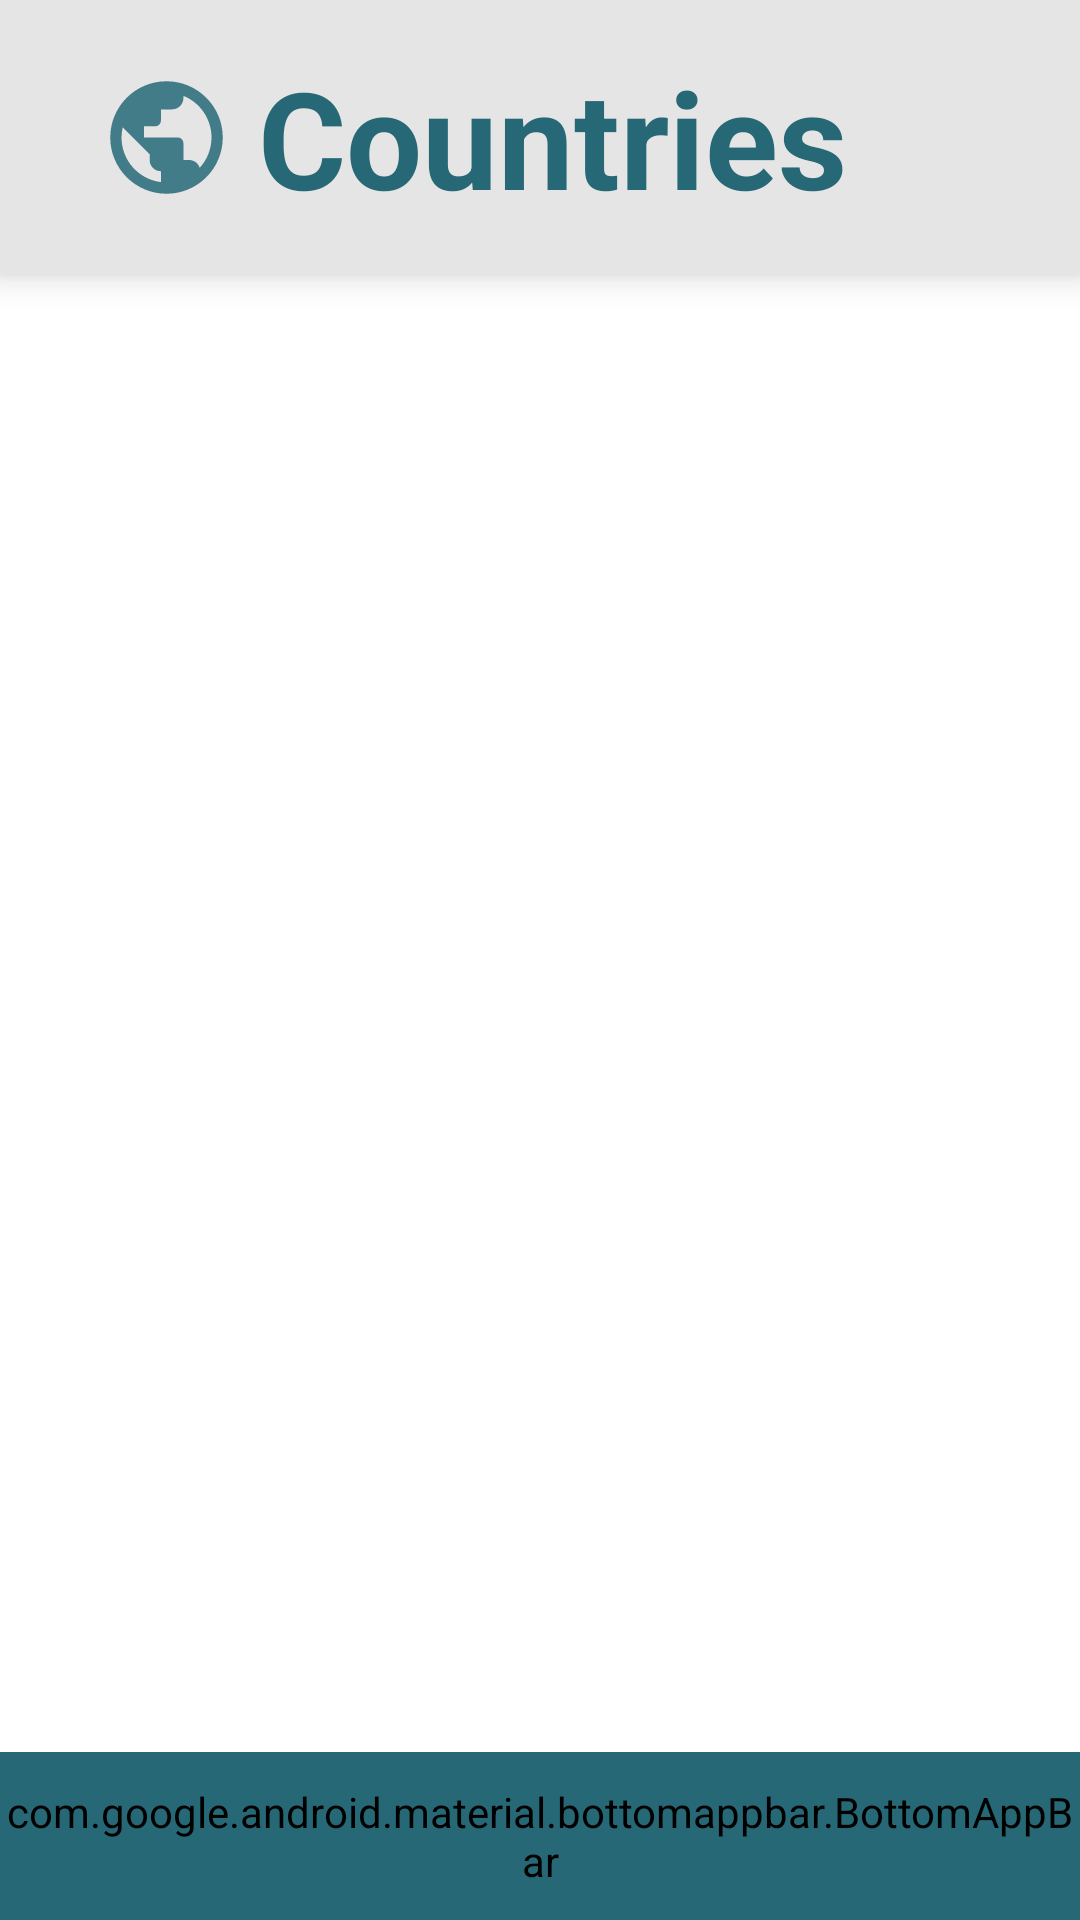

Write the Android layout XML for this screen, with the resource values it uses.
<!-- AndroidManifest.xml: application theme AppTheme -->
<!-- res/layout/fragment_country_list.xml -->
<?xml version="1.0" encoding="utf-8"?>
<layout xmlns:android="http://schemas.android.com/apk/res/android"
    xmlns:tools="http://schemas.android.com/tools"
    xmlns:app="http://schemas.android.com/apk/res-auto">

    <data>

    </data>

    <LinearLayout
        android:layout_width="match_parent"
        android:layout_height="match_parent"
        android:orientation="vertical"
        tools:context=".fragments.CountryListFragment">

        <androidx.constraintlayout.widget.ConstraintLayout
            android:layout_width="match_parent"
            android:layout_height="0dp"
            android:layout_weight="0.5"
            android:background="#E5E5E5"
            android:elevation="7dp">

            <ImageView
                android:id="@+id/imageView2"
                android:layout_width="wrap_content"
                android:layout_height="wrap_content"
                android:layout_marginEnd="8dp"
                android:src="@drawable/globe_icon_country"
                app:layout_constraintBottom_toBottomOf="parent"
                app:layout_constraintEnd_toStartOf="@+id/region_title"
                app:layout_constraintTop_toTopOf="parent" />

            <TextView
                android:id="@+id/region_title"
                android:layout_width="wrap_content"
                android:layout_height="wrap_content"
                android:layout_marginStart="8dp"
                android:text="@string/countries"
                android:textAppearance="@style/TextAppearance.AppCompat.Large"
                android:textColor="@color/info_colors"
                android:textSize="45sp"
                android:textStyle="bold"
                app:layout_constraintBottom_toBottomOf="parent"
                app:layout_constraintEnd_toEndOf="parent"
                app:layout_constraintHorizontal_bias="0.5"
                app:layout_constraintStart_toEndOf="@+id/imageView2"
                app:layout_constraintStart_toStartOf="parent"
                app:layout_constraintTop_toTopOf="parent" />

        </androidx.constraintlayout.widget.ConstraintLayout>

        <androidx.constraintlayout.widget.ConstraintLayout
            android:layout_width="match_parent"
            android:layout_height="0dp"
            android:layout_weight="3"
            android:background="#CECECE">

            <androidx.recyclerview.widget.RecyclerView
                android:id="@+id/country_list"
                android:layout_width="match_parent"
                android:layout_height="0dp"
                android:background="@color/white"
                android:scrollbars="vertical"
                app:layout_constraintBottom_toTopOf="@id/coordinator"
                app:layout_constraintTop_toTopOf="parent"
                tools:listitem="@layout/item_country_list" />

            <androidx.coordinatorlayout.widget.CoordinatorLayout
                android:id="@+id/coordinator"
                android:layout_width="match_parent"
                android:layout_height="wrap_content"
                app:layout_constraintBottom_toBottomOf="parent"
                app:layout_constraintStart_toStartOf="parent"
                app:layout_constraintTop_toBottomOf="@id/country_list">

            <com.google.android.material.bottomappbar.BottomAppBar
                android:id="@+id/bottom_app_bar"
                style="@style/Widget.MaterialComponents.BottomAppBar.Colored"
                android:layout_width="match_parent"
                android:layout_height="?attr/actionBarSize"
                android:layout_gravity="top"
                android:backgroundTint="@color/info_colors"
                app:navigationIcon="@drawable/menu_icon">

            </com.google.android.material.bottomappbar.BottomAppBar>

            </androidx.coordinatorlayout.widget.CoordinatorLayout>



        </androidx.constraintlayout.widget.ConstraintLayout>


    </LinearLayout>



</layout>
<!-- res/layout/item_country_list.xml (included above) -->
<?xml version="1.0" encoding="utf-8"?>
<layout xmlns:android="http://schemas.android.com/apk/res/android"
    xmlns:tools="http://schemas.android.com/tools"
    xmlns:app="http://schemas.android.com/apk/res-auto">

    <data>
        <variable
            name="country"
            type="com.example.ukeje.countrypedia.database.Country" />
    </data>

<FrameLayout
    android:layout_width="match_parent"
    android:layout_height="wrap_content"
    android:orientation="vertical">

    <androidx.cardview.widget.CardView
        android:id="@+id/card_view"
        android:layout_width="match_parent"
        android:layout_height="wrap_content"
        app:cardBackgroundColor="@color/appWhite"
        app:cardCornerRadius="5dp"
        app:cardElevation="4dp"
        app:cardUseCompatPadding="true"
        app:contentPadding="10dp">

        <androidx.constraintlayout.widget.ConstraintLayout
            android:layout_width="match_parent"
            android:layout_height="wrap_content">

            <ImageView
                android:id="@+id/country_flag"
                android:layout_width="80dp"
                android:layout_height="0dp"
                app:layout_constraintBottom_toBottomOf="parent"
                app:layout_constraintDimensionRatio="1:1"
                app:layout_constraintStart_toStartOf="parent"
                app:layout_constraintTop_toTopOf="parent"
                tools:srcCompat="@tools:sample/avatars" />

            <TextView
                android:id="@+id/country_name"
                style="@style/TextAppearance.AppCompat.Large"
                android:layout_width="0dp"
                android:layout_height="wrap_content"
                android:layout_marginStart="8dp"
                android:layout_marginEnd="8dp"
                android:textColor="@color/info_colors"
                android:textSize="16sp"
                android:textStyle="bold"
                app:layout_constraintBottom_toTopOf="@+id/country_capital"
                app:layout_constraintEnd_toEndOf="parent"
                app:layout_constraintStart_toEndOf="@+id/country_flag"
                app:layout_constraintTop_toTopOf="parent"
                tools:text="Country" />


            <TextView
                android:id="@+id/country_capital"
                style="@android:style/TextAppearance.Medium"
                android:layout_width="0dp"
                android:layout_height="wrap_content"
                android:layout_marginStart="8dp"
                android:layout_marginEnd="8dp"
                android:textColor="@color/info_colors"
                android:textSize="16sp"
                app:layout_constraintBottom_toTopOf="@+id/textView2"
                app:layout_constraintEnd_toEndOf="parent"
                app:layout_constraintStart_toEndOf="@+id/country_flag"
                app:layout_constraintTop_toBottomOf="@+id/country_name"
                tools:text="Capital" />














            <TextView
                android:id="@+id/country_region"
                android:layout_width="0dp"
                android:layout_height="wrap_content"
                android:layout_marginEnd="8dp"
                android:textColor="@color/info_colors"
                android:textSize="16sp"
                app:layout_constraintBottom_toBottomOf="parent"
                app:layout_constraintEnd_toEndOf="parent"
                app:layout_constraintStart_toStartOf="@+id/country_capital"
                app:layout_constraintTop_toBottomOf="@+id/country_capital"
                tools:text="Region" />
        </androidx.constraintlayout.widget.ConstraintLayout>
    </androidx.cardview.widget.CardView>
</FrameLayout>
</layout>
<!-- resources referenced by this layout -->
<resources>
  <color name="appWhite">#FFFFFF</color>
  <color name="info_colors">#266876</color>
  <!-- drawable globe_icon_country (drawable) -->
  <vector xmlns:android="http://schemas.android.com/apk/res/android"
      android:width="45dp"
      android:height="45dp"
      android:viewportWidth="24.0"
      android:viewportHeight="24.0">
      <path
          android:fillColor="#437C89"
          android:pathData="M12,2C6.48,2 2,6.48 2,12s4.48,10 10,10 10,-4.48 10,-10S17.52,2 12,2zM11,19.93c-3.95,-0.49 -7,-3.85 -7,-7.93 0,-0.62 0.08,-1.21 0.21,-1.79L9,15v1c0,1.1 0.9,2 2,2v1.93zM17.9,17.39c-0.26,-0.81 -1,-1.39 -1.9,-1.39h-1v-3c0,-0.55 -0.45,-1 -1,-1L8,12v-2h2c0.55,0 1,-0.45 1,-1L11,7h2c1.1,0 2,-0.9 2,-2v-0.41c2.93,1.19 5,4.06 5,7.41 0,2.08 -0.8,3.97 -2.1,5.39z"/>
  </vector>
  <string name="countries">Countries</string>
  <string name="region_text">Region:</string>
  <style name="AppTheme" parent="Theme.AppCompat.Light.NoActionBar">
          
          <item name="colorPrimary">@color/colorPrimary</item>
          <item name="colorPrimaryDark">@color/colorPrimaryDark</item>
          <item name="colorAccent">@color/colorAccent</item>
  
          <item name="windowActionBar">false</item>
          <item name="windowNoTitle">true</item>
          <item name="android:windowActionBar">false</item>
          <item name="android:windowNoTitle">true</item>
          
          
          
          <item name="android:screenOrientation">portrait</item>
  
      </style>
  <color name="colorPrimary">#008577</color>
  <color name="colorPrimaryDark">#00574B</color>
  <color name="colorAccent">#D81B60</color>
  <!-- not gathered from this repository: default colours our renderer supplied (Android Studio template values) -->
  <color name="white">#FFFFFFFF</color>
</resources>
